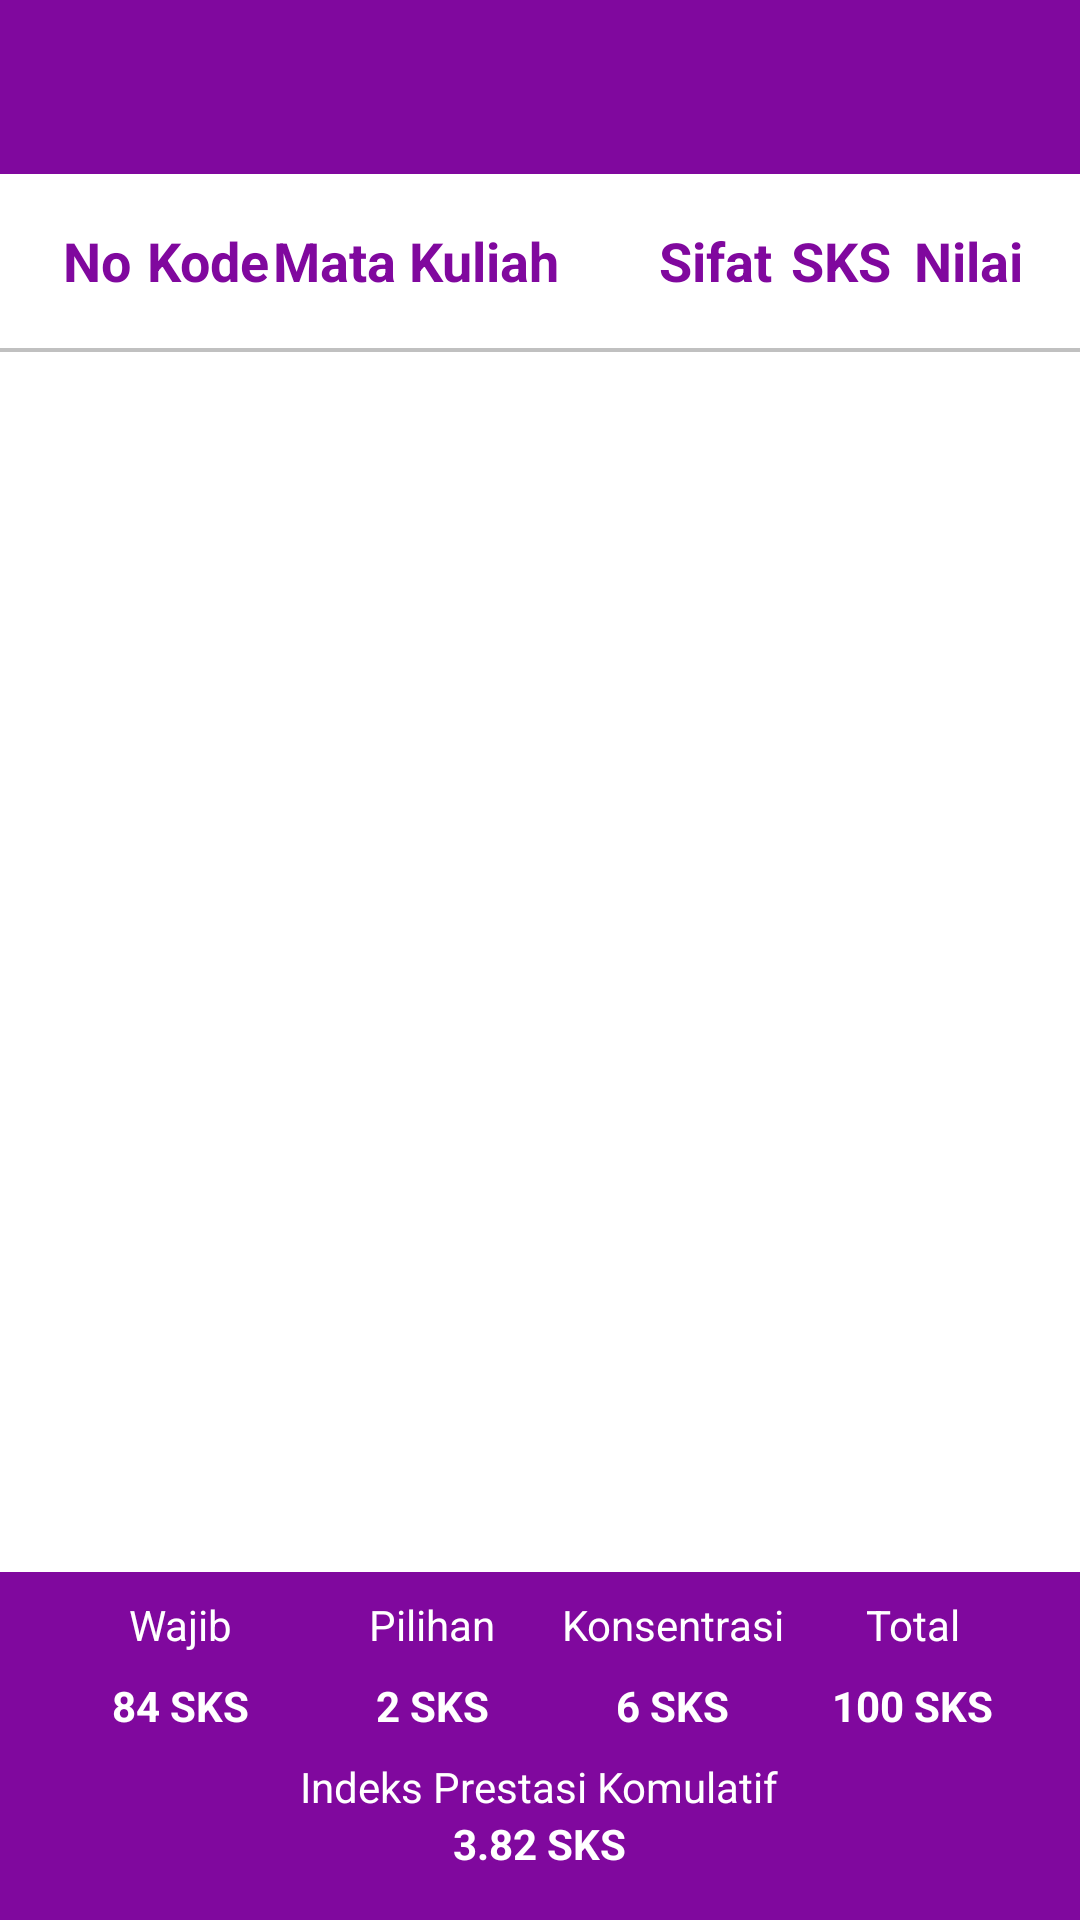

Write the Android layout XML for this screen, with the resource values it uses.
<!-- AndroidManifest.xml: activity theme AppTheme.NoActionBar -->
<!-- res/layout/activity_transkrip_nilai.xml -->
<?xml version="1.0" encoding="utf-8"?>
<RelativeLayout xmlns:android="http://schemas.android.com/apk/res/android"
    xmlns:app="http://schemas.android.com/apk/res-auto"
    xmlns:tools="http://schemas.android.com/tools"
    android:layout_width="match_parent"
    android:layout_height="match_parent"
    android:background="@color/colorWhite"
    tools:context=".view.activity.TranskripNilaiActivity">

    <com.google.android.material.appbar.AppBarLayout
        android:id="@+id/appbar_transkrip_nilai"
        android:layout_width="match_parent"
        android:layout_height="@dimen/space_appbar"
        android:theme="@style/AppTheme.AppBarOverlay">

        <LinearLayout
            android:layout_width="match_parent"
            android:layout_height="match_parent"
            android:gravity="center_vertical"
            android:orientation="horizontal">

            <ImageView
                android:id="@+id/iv_back_transkrip_nilai"
                android:layout_width="32dp"
                android:layout_height="32dp"
                android:tint="@color/colorWhite"
                android:tintMode="src_atop"
                android:layout_margin="@dimen/space_normal"
                android:src="@drawable/ic_back" />

            <androidx.appcompat.widget.Toolbar
                android:id="@+id/toolbar_transkrip_nilai"
                android:layout_width="wrap_content"
                android:layout_height="@dimen/space_appbar"
                android:title="Transkrip Nilai"
                android:background="@color/colorPrimary"
                android:layout_alignParentTop="true"
                app:popupTheme="@style/AppTheme.PopupOverlay" />

        </LinearLayout>

    </com.google.android.material.appbar.AppBarLayout>

    <LinearLayout
        android:id="@+id/ll_header_transkrip_nilai"
        android:layout_below="@+id/appbar_transkrip_nilai"
        android:layout_width="match_parent"
        android:layout_height="@dimen/space_appbar"
        android:gravity="center_vertical"
        android:orientation="horizontal"
        android:paddingStart="@dimen/space_large"
        android:paddingLeft="@dimen/space_large"
        android:paddingEnd="@dimen/space_large"
        android:paddingRight="@dimen/space_large"
        tools:ignore="RtlHardcoded,UselessParent">

        <TextView
            android:layout_width="8dp"
            android:layout_height="wrap_content"
            android:layout_weight="0.6"
            android:gravity="center"
            android:text="No"
            android:textColor="@color/colorPrimary"
            android:textSize="@dimen/text_title"
            android:textStyle="bold" />

        <TextView
            android:layout_width="0dp"
            android:layout_height="wrap_content"
            android:layout_weight="1"
            android:text="Kode"
            android:textColor="@color/colorPrimary"
            android:textSize="@dimen/text_title"
            android:textStyle="bold" />

        <TextView
            android:layout_width="0dp"
            android:layout_height="wrap_content"
            android:layout_weight="3"
            android:text="Mata Kuliah"
            android:textColor="@color/colorPrimary"
            android:textSize="@dimen/text_title"
            android:textStyle="bold" />

        <TextView
            android:layout_width="0dp"
            android:layout_height="wrap_content"
            android:layout_weight="1"
            android:gravity="center"
            android:text="Sifat"
            android:textColor="@color/colorPrimary"
            android:textSize="@dimen/text_title"
            android:textStyle="bold" />

        <TextView
            android:layout_width="0dp"
            android:layout_height="wrap_content"
            android:layout_weight="1"
            android:gravity="center"
            android:text="SKS"
            android:textColor="@color/colorPrimary"
            android:textSize="@dimen/text_title"
            android:textStyle="bold" />

        <TextView
            android:layout_width="0dp"
            android:layout_height="wrap_content"
            android:layout_weight="1"
            android:gravity="center"
            android:text="Nilai"
            android:textColor="@color/colorPrimary"
            android:textSize="@dimen/text_title"
            android:textStyle="bold" />

    </LinearLayout>

    <View
        android:id="@+id/line"
        android:layout_width="match_parent"
        android:layout_height="1.4dp"
        android:layout_below="@+id/ll_header_transkrip_nilai"
        android:background="@color/colorTextDetail" />

    <androidx.recyclerview.widget.RecyclerView
        android:id="@+id/rv_transkrip_nilai"
        android:layout_width="match_parent"
        android:layout_height="match_parent"
        android:layout_above="@+id/ll_footer_transkrip_nilai"
        android:layout_below="@+id/line"
        android:orientation="vertical"
        app:layoutManager="androidx.recyclerview.widget.LinearLayoutManager"
        tools:listitem="@layout/item_transkrip_nilai" />


    <LinearLayout
        android:id="@+id/ll_footer_transkrip_nilai"
        android:layout_width="match_parent"
        android:layout_height="116dp"
        android:layout_alignParentBottom="true"
        android:background="@color/colorPrimary"
        android:orientation="vertical"
        android:paddingStart="@dimen/space_large"
        android:paddingLeft="@dimen/space_large"
        android:paddingEnd="@dimen/space_large"
        android:paddingRight="@dimen/space_large"
        tools:ignore="RtlHardcoded,UselessParent">


        <LinearLayout
            android:layout_width="match_parent"
            android:layout_height="wrap_content"
            android:layout_marginTop="@dimen/space_normal"
            android:orientation="horizontal">

            <TextView
                android:layout_width="8dp"
                android:layout_height="wrap_content"
                android:layout_weight="1"
                android:gravity="center"
                android:text="Wajib"
                android:textColor="@color/colorWhite"
                android:textSize="@dimen/text_normal" />

            <TextView
                android:layout_width="0dp"
                android:layout_height="wrap_content"
                android:layout_weight="1"
                android:text="Pilihan"
                android:gravity="center"
                android:textColor="@color/colorWhite"
                android:textSize="@dimen/text_normal" />

            <TextView
                android:layout_width="0dp"
                android:layout_height="wrap_content"
                android:layout_weight="1"
                android:text="Konsentrasi"
                android:gravity="center"
                android:textColor="@color/colorWhite"
                android:textSize="@dimen/text_normal" />

            <TextView
                android:layout_width="0dp"
                android:layout_height="wrap_content"
                android:layout_weight="1"
                android:gravity="center"
                android:text="Total"
                android:textColor="@color/colorWhite"
                android:textSize="@dimen/text_normal" />

        </LinearLayout>

        <LinearLayout
            android:layout_width="match_parent"
            android:layout_height="wrap_content"
            android:layout_marginTop="@dimen/space_normal"
            android:orientation="horizontal">

            <TextView
                android:layout_width="8dp"
                android:layout_height="wrap_content"
                android:layout_weight="1"
                android:gravity="center"
                android:text="84 SKS"
                android:textStyle="bold"
                android:textColor="@color/colorWhite"
                android:textSize="@dimen/text_normal" />

            <TextView
                android:layout_width="0dp"
                android:layout_height="wrap_content"
                android:layout_weight="1"
                android:text="2 SKS"
                android:gravity="center"
                android:textStyle="bold"
                android:textColor="@color/colorWhite"
                android:textSize="@dimen/text_normal" />

            <TextView
                android:layout_width="0dp"
                android:layout_height="wrap_content"
                android:layout_weight="1"
                android:text="6 SKS"
                android:textStyle="bold"
                android:gravity="center"
                android:textColor="@color/colorWhite"
                android:textSize="@dimen/text_normal" />

            <TextView
                android:layout_width="0dp"
                android:layout_height="wrap_content"
                android:layout_weight="1"
                android:gravity="center"
                android:text="100 SKS"
                android:textStyle="bold"
                android:textColor="@color/colorWhite"
                android:textSize="@dimen/text_normal" />

        </LinearLayout>

        <LinearLayout
            android:layout_width="match_parent"
            android:layout_height="wrap_content"
            android:layout_marginTop="@dimen/space_normal"
            android:gravity="center"
            android:orientation="vertical">

            <TextView
                android:layout_width="wrap_content"
                android:layout_height="wrap_content"
                android:gravity="center"
                android:text="Indeks Prestasi Komulatif"
                android:textColor="@color/colorWhite"
                android:textSize="@dimen/text_normal" />

            <TextView
                android:layout_width="wrap_content"
                android:layout_height="wrap_content"
                android:text="3.82 SKS"
                android:gravity="center"
                android:textStyle="bold"
                android:textColor="@color/colorWhite"
                android:textSize="@dimen/text_normal" />

        </LinearLayout>

    </LinearLayout>

</RelativeLayout>
<!-- res/layout/item_transkrip_nilai.xml (included above) -->
<?xml version="1.0" encoding="utf-8"?>
<LinearLayout xmlns:android="http://schemas.android.com/apk/res/android"
    android:layout_width="match_parent"
    android:layout_height="wrap_content"
    android:id="@+id/ll_item_transkrip_nilai"
    android:minHeight="50dp"
    android:paddingStart="@dimen/space_large"
    android:paddingEnd="@dimen/space_large"
    android:paddingLeft="@dimen/space_large"
    android:paddingRight="@dimen/space_large"
    android:gravity="center_vertical"
    android:background="@color/colorLightGray"
    android:orientation="horizontal">

    <TextView
        android:id="@+id/tv_no_item_transkrip_nilai"
        android:layout_width="8dp"
        android:layout_height="wrap_content"
        android:layout_weight="0.6"
        android:text="No"
        android:gravity="center"
        android:textSize="@dimen/text_normal"
        android:textColor="@color/colorTextNormal" />

    <TextView
        android:id="@+id/tv_kode_item_transkrip_nilai"
        android:layout_width="0dp"
        android:layout_height="wrap_content"
        android:layout_weight="1"
        android:text="Kode"
        android:textSize="@dimen/text_normal"
        android:textColor="@color/colorTextNormal" />

    <TextView
        android:id="@+id/tv_makul_item_transkrip_nilai"
        android:layout_width="0dp"
        android:layout_height="wrap_content"
        android:layout_weight="3"
        android:text="Mata Kuliah"
        android:textSize="@dimen/text_normal"
        android:textColor="@color/colorTextNormal" />

    <TextView
        android:id="@+id/tv_sifat_item_transkrip_nilai"
        android:layout_width="0dp"
        android:layout_height="wrap_content"
        android:layout_weight="1"
        android:text="sifat"
        android:gravity="center"
        android:textSize="@dimen/text_normal"
        android:textColor="@color/colorTextNormal" />

    <TextView
        android:id="@+id/tv_sks_item_transkrip_nilai"
        android:layout_width="0dp"
        android:layout_height="wrap_content"
        android:layout_weight="1"
        android:text="SKS"
        android:gravity="center"
        android:textSize="@dimen/text_normal"
        android:textColor="@color/colorTextNormal" />

    <TextView
        android:id="@+id/tv_nilai_item_transkrip_nilai"
        android:layout_width="0dp"
        android:layout_height="wrap_content"
        android:layout_weight="1"
        android:text="Nilai"
        android:gravity="center"
        android:textSize="@dimen/text_normal"
        android:textColor="@color/colorTextNormal" />

</LinearLayout>
<!-- resources referenced by this layout -->
<resources>
  <color name="colorLightGray">#E4E4E4</color>
  <color name="colorPrimary">#80089E</color>
  <color name="colorTextDetail">#C0C0C0</color>
  <color name="colorTextNormal">#3B3B3B</color>
  <color name="colorWhite">#FFFFFF</color>
  <dimen name="space_appbar">58dp</dimen>
  <dimen name="space_large">16dp</dimen>
  <dimen name="space_normal">8dp</dimen>
  <dimen name="text_normal">14sp</dimen>
  <dimen name="text_title">18sp</dimen>
  <style name="AppTheme.AppBarOverlay" parent="ThemeOverlay.AppCompat.Dark.ActionBar">
          <item name="android:background">@android:color/transparent</item>
      </style>
  <style name="AppTheme.PopupOverlay" parent="ThemeOverlay.AppCompat.Light">
          <item name="android:background">@android:color/transparent</item>
      </style>
  <style name="AppTheme.NoActionBar">
          <item name="windowActionBar">false</item>
          <item name="windowNoTitle">true</item>
      </style>
</resources>
